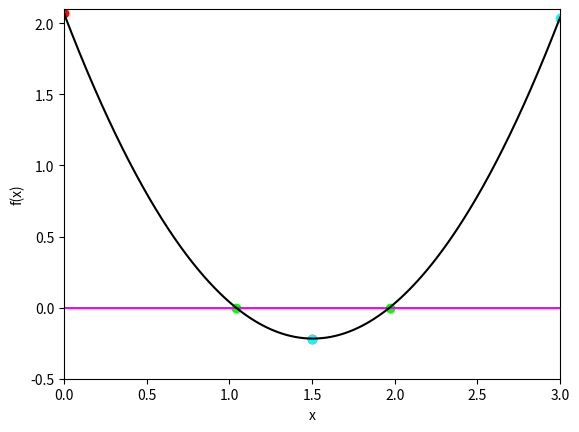

The matplotlib source for this figure:
%matplotlib inline
import numpy as np
import matplotlib.pyplot as plt

# define a function for which we'd like to find roots
def func(x):
    a = 1.01
    b = -3.04
    c = 2.07
    return a*x**2 + b*x + c #get the roots of ax^2+b+C

def check_initial_values(f, x_min, x_max, tol):
    y_min = f(x_min)
    y_max = f(x_max)
    if(y_min*y_max>0.0):
        print("No zero crossing found in the range = ",x_min,x_max)
        return 0
    if(np.fabs(y_min)<tol):
        return 1
    if(np.fabs(y_max)<tol):
        return 2
    return 3

def bisection_root_finding(f, x_min_start, x_max_start, tol):
    x_min = x_min_start # min bracket
    x_max = x_max_start # max bracket
    x_mid = 0.0
    y_min = f(x_min)
    y_max = f(x_max)
    y_mid = 0.0
    imax = 10000 # max number of iterations 
    i = 0
    flag = check_initial_values(f,x_min,x_max,tol)
    if(flag==0):
        print("Error in bisection_root_finding().")
        raise ValueError('Initial values invalid',x_min,x_max)
    elif(flag==1):
        return x_min
    elif(flag==2):
        return x_max
    # if we reach this point, we need to iterate
    
    #set a flag
    flag = 1
    
    #enter a while loop
    while(flag):
        x_mid = 0.5*(x_min + x_max) # mid point
        y_mid = f(x_mid) #y value at x mid
        #check if x mid is a root
        if(np.fabs(y_mid)<tol):
            #yay we are done
            flag = 0
            print('Iterations: ',(i))
        else:
            #x_mid not the root
            # if the product of the function is not at the midpoint
            #and the one at the end points is greater than zero
            #then replace the end point
            if(f(x_min)*f(x_mid)>0):
                x_min=x_mid
            else:
                x_max=x_mid
        #print out iteration
        print(x_min,f(x_min),x_max,f(x_max))
        
        i+=1
        
        #if we reached max iteration then exit
        if(i>=imax):
            print("Exceeded max number of iterations = ",i)
            s = "Min bracket f(%f) = %f" % (x_min,f(x_min))
            s = "Max bracket f(%f) = %f" % (x_max,f(x_max))
            s = "Mid bracket f(%f) = %f" % (x_mid,f(x_mid))
            raise StopIteration('Stop iterations after', i)
    return x_mid

#Perform the search from left side
x_min = 0.0
x_max = 1.5
tolerance = 1.0e-6
print(x_min,func(x_min))
print(x_max,func(x_max))
x_root = bisection_root_finding(func, x_min, x_max, tolerance)
y_root = func(x_root)
s = "Root found with y(%f) = %f" % (x_root,y_root)
print(s)

#Perform the search from right side
x_min = 1.5
x_max = 3.0
tolerance = 1.0e-6
print(x_min,func(x_min))
print(x_max,func(x_max))
x_root = bisection_root_finding(func, x_min, x_max, tolerance)
y_root = func(x_root)
s = "Root found with y(%f) = %f" % (x_root,y_root)
print(s)

plt.xlabel('x')
plt.ylabel('f(x)')
plt.xlim([0,3])
plt.ylim([-0.5,2.1])
plt.hlines(0, 0, 3, colors='magenta')
x = np.linspace(0, 3, 1000)
w = 1.01*x**2 - 3.04*x + 2.07

#Initial brackets from left
plt.scatter(0.0, 2.07, c='red')
plt.scatter(1.5, -0.2175000000000007, c='red')

#Initial Brackets from right
plt.scatter(3.0, 2.0399999999999987, c='cyan')
plt.scatter(1.5, -0.2175000000000007, c='cyan')

#Roots
plt.scatter(1.040869,0.000001, c='lime')
plt.scatter(1.969030,0.000001, c='lime')
plt.plot(x, w, color='black')
plt.show()

